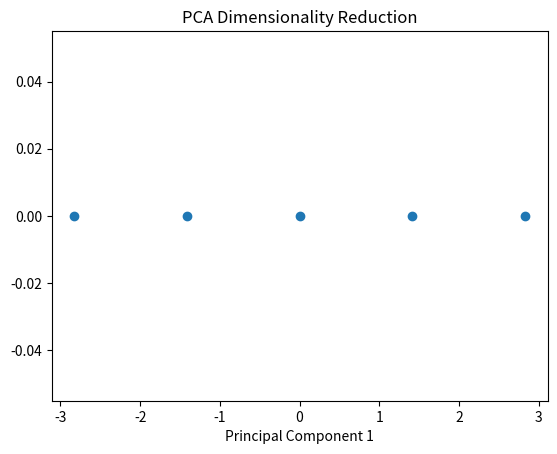

Write Python code to recreate this figure.
import numpy as np
import matplotlib.pyplot as plt

data = np.array([
    [2, 3], [3, 4], [4, 5], [5, 6], [6, 7]
])

mean = np.mean(data, axis=0)
centered_data = data - mean
cov_matrix = np.cov(centered_data.T)

eigenvalues, eigenvectors = np.linalg.eigh(cov_matrix)
principal_component = eigenvectors[:, np.argmax(eigenvalues)]

reduced_data = centered_data.dot(principal_component)

print("Original Data:")
print(data)
print("\nReduced Data:")
print(reduced_data)

plt.scatter(reduced_data, np.zeros(len(reduced_data)))
plt.xlabel("Principal Component 1")
plt.title("PCA Dimensionality Reduction")
plt.show()
